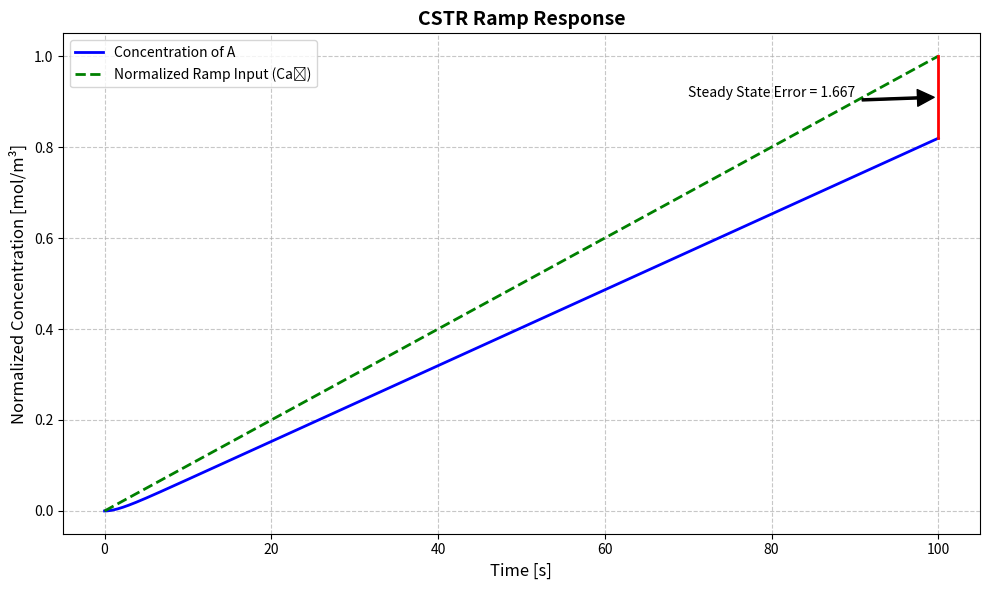

Reproduce this figure in Python.
import numpy as np
import matplotlib.pyplot as plt
from scipy import signal

def simulate_ramp_response(V, F, k):
    # Calculate time constant and gain
    tau = V / (F + V * k)
    K = 1 / (1 + V * k / F)
    
    # Create transfer function
    num = [K]
    den = [tau, 1]
    system = signal.TransferFunction(num, den)
    
    # Create time vector and input
    t = np.linspace(0, 100, 1000)
    u = t / 100  # Normalize to have a slower ramp
    
    # Simulate system response
    t, response, _ = signal.lsim(system, U=u, T=t)
    
    # Calculate analytical steady-state error for ramp input
    steady_state_error = tau * u[-1]
    
    # Create plot with improved styling
    plt.figure(figsize=(10, 6))
    plt.plot(t, response, 'b-', linewidth=2, label='Concentration of A')
    plt.plot(t, u, 'g--', linewidth=2, label='Normalized Ramp Input (Ca₀)')
    
    # Add steady-state error visualization
    plt.plot([t[-1], t[-1]], [response[-1], u[-1]], 'r-', linewidth=2)
    plt.annotate(f'Steady State Error = {steady_state_error:.3f}', 
                 xy=(t[-1], (response[-1] + u[-1])/2),
                 xytext=(t[-1] - 30, (response[-1] + u[-1])/2),
                 arrowprops=dict(facecolor='black', shrink=0.05, width=1.5))
    
    plt.title('CSTR Ramp Response', fontsize=14, fontweight='bold')
    plt.xlabel('Time [s]', fontsize=12)
    plt.ylabel('Normalized Concentration [mol/m³]', fontsize=12)
    plt.legend(fontsize=10)
    plt.grid(True, linestyle='--', alpha=0.7)
    plt.tight_layout()
    plt.show()

if __name__ == "__main__":
    simulate_ramp_response(1.0, 0.5, 0.1)
